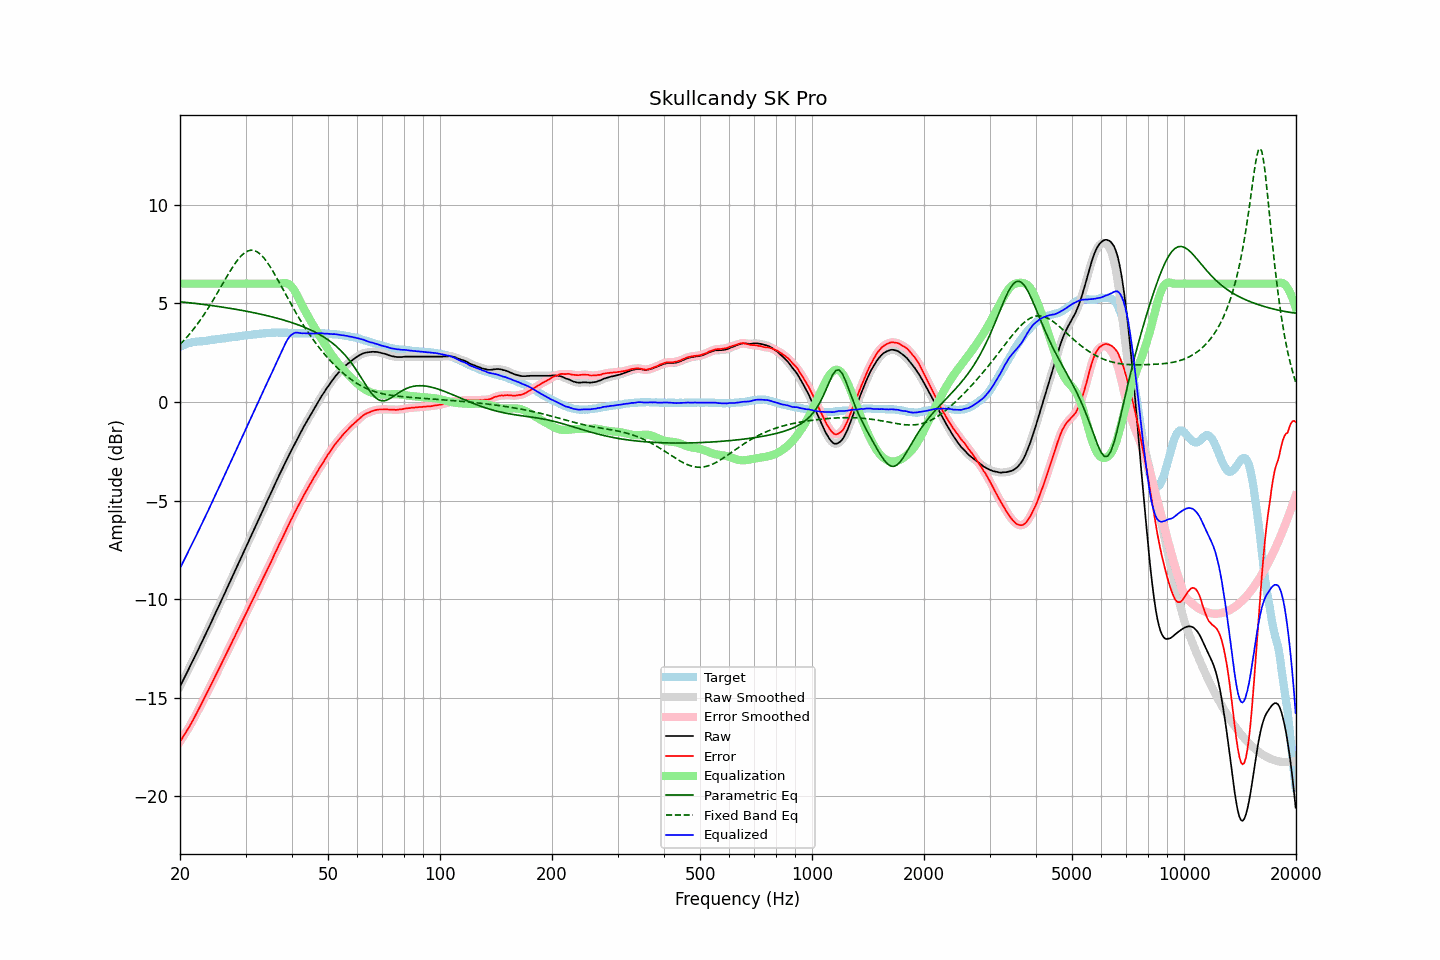

Source data for this figure (header and first rows):
frequency, raw, error, smoothed, error_smoothed, equalization, parametric_eq, fixed_band_eq, equalized_raw, equalized_smoothed, target
20.00, -14.43, -17.23, -14.43, -17.23, 6.00, 5.08, 2.91, -8.43, -8.43, 2.79
20.20, -14.27, -17.11, -14.27, -17.10, 6.00, 5.07, 3.00, -8.27, -8.27, 2.83
20.40, -14.10, -16.97, -14.11, -16.97, 6.00, 5.06, 3.08, -8.10, -8.11, 2.87
20.61, -13.95, -16.84, -13.94, -16.84, 6.00, 5.06, 3.17, -7.95, -7.94, 2.89
20.81, -13.78, -16.71, -13.78, -16.71, 6.00, 5.05, 3.26, -7.78, -7.78, 2.93
21.02, -13.61, -16.58, -13.61, -16.58, 6.00, 5.04, 3.35, -7.61, -7.61, 2.97
21.23, -13.45, -16.44, -13.45, -16.44, 6.00, 5.03, 3.45, -7.45, -7.45, 2.99
21.44, -13.28, -16.29, -13.29, -16.30, 6.00, 5.02, 3.55, -7.28, -7.29, 3.01
21.66, -13.12, -16.15, -13.12, -16.15, 6.00, 5.01, 3.65, -7.12, -7.12, 3.03
21.87, -12.96, -16.00, -12.96, -16.00, 6.00, 5.00, 3.75, -6.96, -6.96, 3.04
22.09, -12.79, -15.85, -12.79, -15.85, 6.00, 4.99, 3.86, -6.79, -6.79, 3.06
22.31, -12.62, -15.69, -12.62, -15.69, 6.00, 4.98, 3.97, -6.62, -6.62, 3.07
22.54, -12.45, -15.52, -12.45, -15.52, 6.00, 4.97, 4.08, -6.45, -6.45, 3.07
22.76, -12.28, -15.36, -12.28, -15.36, 6.00, 4.96, 4.20, -6.28, -6.28, 3.08
22.99, -12.11, -15.19, -12.11, -15.19, 6.00, 4.95, 4.31, -6.11, -6.11, 3.08
23.22, -11.94, -15.03, -11.94, -15.03, 6.00, 4.94, 4.44, -5.94, -5.94, 3.09
23.45, -11.77, -14.87, -11.77, -14.87, 6.00, 4.93, 4.56, -5.77, -5.77, 3.10
23.69, -11.60, -14.71, -11.60, -14.71, 6.00, 4.92, 4.69, -5.60, -5.60, 3.11
23.92, -11.43, -14.56, -11.43, -14.56, 6.00, 4.91, 4.82, -5.43, -5.43, 3.13
24.16, -11.25, -14.40, -11.25, -14.40, 6.00, 4.90, 4.95, -5.25, -5.25, 3.15
24.40, -11.08, -14.23, -11.08, -14.23, 6.00, 4.89, 5.08, -5.08, -5.08, 3.16
24.65, -10.90, -14.06, -10.90, -14.06, 6.00, 4.87, 5.22, -4.90, -4.90, 3.15
24.89, -10.72, -13.89, -10.72, -13.89, 6.00, 4.86, 5.35, -4.72, -4.72, 3.17
25.14, -10.55, -13.73, -10.55, -13.73, 6.00, 4.85, 5.49, -4.55, -4.55, 3.18
25.39, -10.37, -13.56, -10.37, -13.57, 6.00, 4.84, 5.63, -4.37, -4.37, 3.19
25.65, -10.20, -13.41, -10.20, -13.40, 6.00, 4.83, 5.78, -4.20, -4.20, 3.20
25.91, -10.03, -13.24, -10.03, -13.24, 6.00, 4.81, 5.92, -4.03, -4.03, 3.21
26.16, -9.85, -13.07, -9.85, -13.07, 6.00, 4.80, 6.06, -3.85, -3.85, 3.22
26.43, -9.67, -12.90, -9.67, -12.91, 6.00, 4.79, 6.20, -3.67, -3.67, 3.23
26.69, -9.49, -12.74, -9.50, -12.74, 6.00, 4.78, 6.34, -3.49, -3.50, 3.25
26.96, -9.32, -12.58, -9.32, -12.58, 6.00, 4.76, 6.48, -3.32, -3.32, 3.26
27.23, -9.14, -12.41, -9.14, -12.41, 6.00, 4.75, 6.61, -3.14, -3.14, 3.27
27.50, -8.96, -12.25, -8.96, -12.25, 6.00, 4.74, 6.74, -2.96, -2.96, 3.29
27.77, -8.78, -12.07, -8.78, -12.08, 6.00, 4.72, 6.87, -2.78, -2.78, 3.29
28.05, -8.61, -11.92, -8.61, -11.91, 6.00, 4.71, 6.99, -2.61, -2.61, 3.31
28.33, -8.43, -11.74, -8.43, -11.74, 6.00, 4.69, 7.11, -2.43, -2.43, 3.30
28.62, -8.25, -11.58, -8.25, -11.57, 6.00, 4.68, 7.21, -2.25, -2.25, 3.32
28.90, -8.07, -11.40, -8.07, -11.40, 6.00, 4.67, 7.31, -2.07, -2.07, 3.33
29.19, -7.89, -11.23, -7.89, -11.24, 6.00, 4.65, 7.40, -1.89, -1.89, 3.34
29.48, -7.71, -11.07, -7.71, -11.07, 6.00, 4.64, 7.48, -1.71, -1.71, 3.36
29.78, -7.53, -10.90, -7.54, -10.90, 6.00, 4.62, 7.55, -1.53, -1.54, 3.37
30.08, -7.36, -10.74, -7.36, -10.74, 6.00, 4.60, 7.60, -1.36, -1.36, 3.38
30.38, -7.18, -10.57, -7.18, -10.57, 6.00, 4.59, 7.65, -1.18, -1.18, 3.39
30.68, -7.00, -10.40, -7.01, -10.40, 6.00, 4.57, 7.67, -1.00, -1.01, 3.39
30.99, -6.83, -10.24, -6.83, -10.24, 6.00, 4.56, 7.69, -0.83, -0.83, 3.40
31.30, -6.65, -10.07, -6.66, -10.07, 6.00, 4.54, 7.69, -0.65, -0.66, 3.41
31.61, -6.48, -9.91, -6.48, -9.90, 6.00, 4.52, 7.68, -0.48, -0.48, 3.43
31.93, -6.30, -9.73, -6.30, -9.73, 6.00, 4.51, 7.65, -0.30, -0.30, 3.43
32.24, -6.12, -9.56, -6.13, -9.57, 6.00, 4.49, 7.61, -0.12, -0.13, 3.44
32.57, -5.95, -9.40, -5.95, -9.40, 6.00, 4.47, 7.56, 0.05, 0.05, 3.45
32.89, -5.77, -9.24, -5.77, -9.23, 6.00, 4.45, 7.49, 0.23, 0.23, 3.46
33.22, -5.59, -9.05, -5.59, -9.06, 6.00, 4.43, 7.41, 0.41, 0.41, 3.46
33.55, -5.41, -8.89, -5.41, -8.89, 6.00, 4.42, 7.32, 0.59, 0.59, 3.48
33.89, -5.24, -8.72, -5.24, -8.72, 6.00, 4.40, 7.22, 0.76, 0.76, 3.48
34.23, -5.06, -8.56, -5.06, -8.56, 6.00, 4.38, 7.11, 0.94, 0.94, 3.50
34.57, -4.89, -8.39, -4.89, -8.39, 6.00, 4.36, 6.99, 1.11, 1.11, 3.50
34.92, -4.71, -8.22, -4.72, -8.22, 6.00, 4.34, 6.87, 1.29, 1.28, 3.50
35.27, -4.54, -8.06, -4.54, -8.05, 6.00, 4.32, 6.74, 1.46, 1.46, 3.51
35.62, -4.36, -7.87, -4.36, -7.87, 6.00, 4.30, 6.60, 1.64, 1.64, 3.51
35.97, -4.18, -7.69, -4.19, -7.70, 6.00, 4.28, 6.46, 1.82, 1.81, 3.51
... 635 more rows
